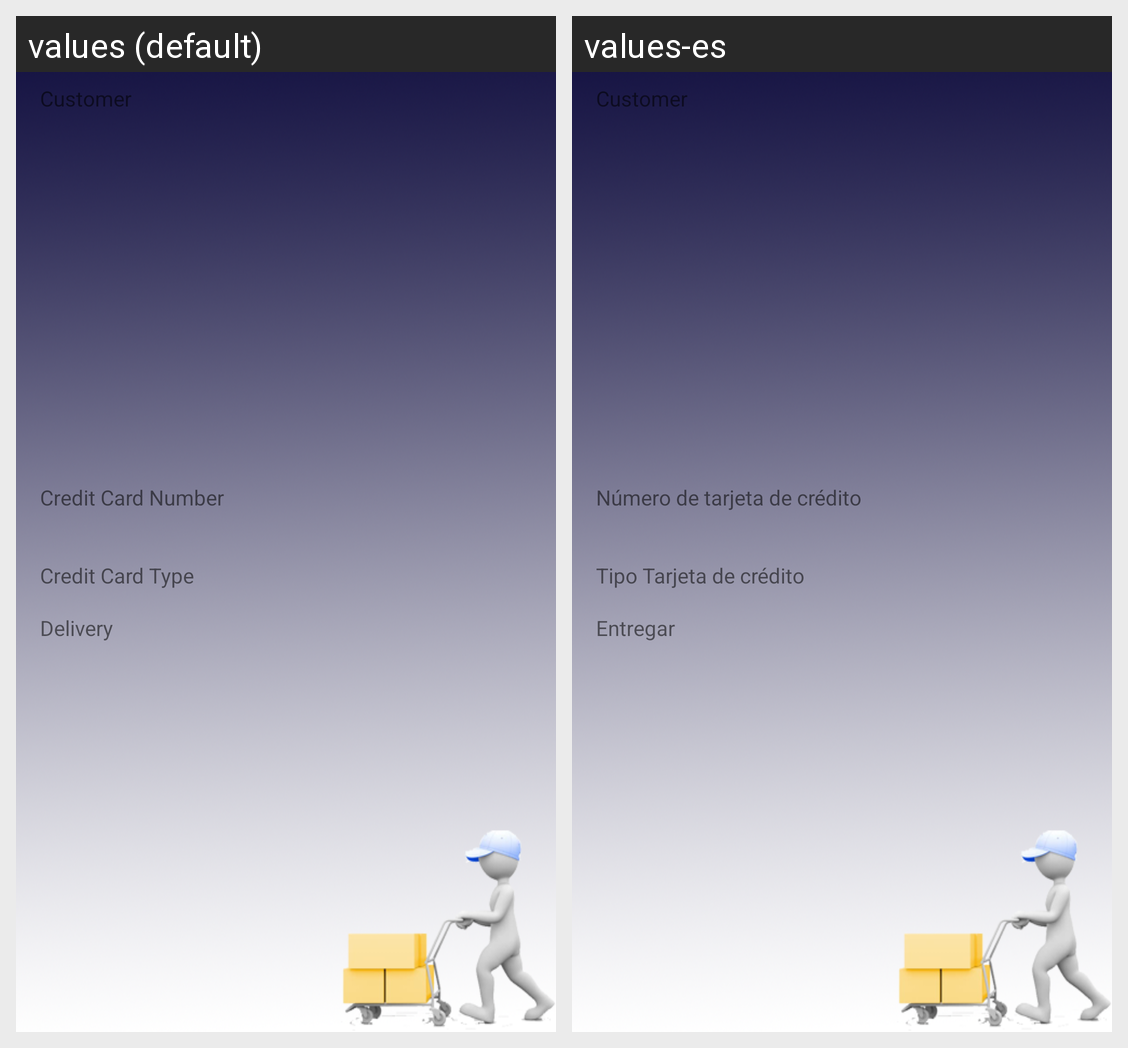

The Android screen above is rendered under two locales of the same app. Produce the string resources it draws, with the default and per-locale values.
Android screen res/layout/activity_delivery_overview.xml rendered under 2 locales, left to right: values (default), values-es. Device: Nexus 5 (rendered at 1080×1920; each locale shown at half size, 540×960, under a caption strip naming it); theme AppTheme.
Strings drawn on this screen, with the default value and each locale's value (text and hints the layout hard-codes, and strings that could not be matched under every locale, appear in the picture but are not listed):

credit_card_number
  values: Credit Card Number
  values-es: Número de tarjeta de crédito

credit_card_type
  values: Credit Card Type
  values-es: Tipo Tarjeta de crédito

deliver
  values: Delivery
  values-es: Entregar
